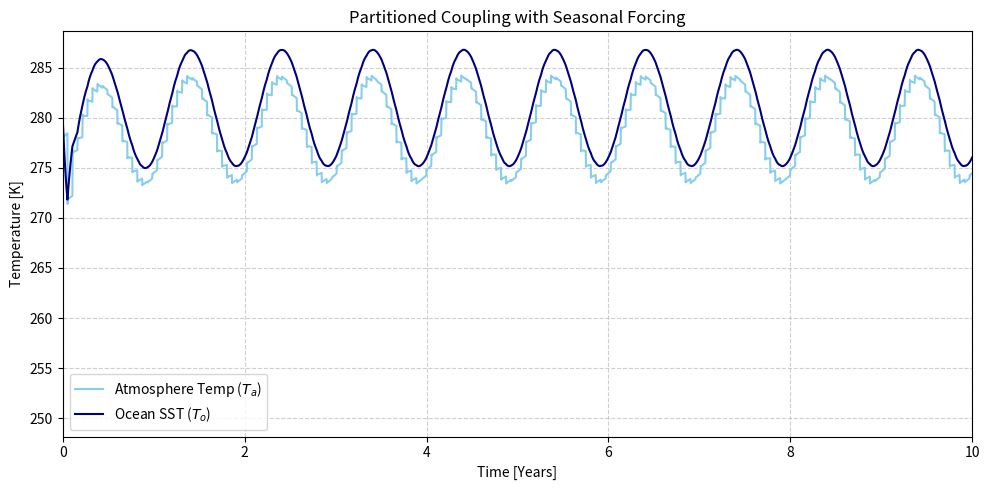

Write Python code to recreate this figure.
import numpy as np
import matplotlib.pyplot as plt

# === Simplified Constants ===
# Physical constants representing simplified physics
ALPHA_Q = 10.0      # Heat exchange coefficient [W/(m^2 K)]
SIGMA = 5.67e-8     # Stefan-Boltzmann constant [W/(m^2 K^4)]

# Forcing terms (e.g., solar radiation) - NOW MEAN VALUES
R_A_MEAN = 150.0    # Mean net radiation absorbed by atmosphere [W/m^2]
R_O_MEAN = 340.0    # Mean net radiation absorbed by ocean [W/m^2]

# Amplitudes for the seasonal cycle
# These values are illustrative and can be adjusted for desired variability
R_A_AMPLITUDE = 15.0 # Seasonal amplitude for atmosphere radiation [W/m^2]
R_O_AMPLITUDE = 70.0 # Seasonal amplitude for ocean radiation [W/m^2]

# Model-specific parameters
EPSILON_A = 0.5     # Atmosphere's effective emissivity
EPSILON_O = 0.9     # Ocean's effective emissivity
C_A = 1.0e6         # Heat capacity of the atmosphere per unit area [J/(m^2 K)]
C_O = 4.0e7         # Heat capacity of the ocean mixed layer per unit area [J/(m^2 K)]

# === Coupling and Time Settings ===
CPL_FREQ = 20

# Define total simulation time in years
NUM_YEARS = 10

# Time step is 1 day.
SECONDS_PER_STEP = 24 * 3600 # Time step in seconds (1 day)
DAYS_IN_YEAR = 365.0 # For calculating seasonal cycle
NUM_STEPS = int(NUM_YEARS * DAYS_IN_YEAR) # Total number of steps

# === Initial Conditions ===
T_a_initial = 250.0 # Initial atmospheric temperature [K]
T_o_initial = 280.0 # Initial sea surface temperature [K]

# === Data Storage ===
plot_indices = np.arange(0, NUM_STEPS + 1, 1)
T_a_history = []
T_o_history = []
time_axis = np.linspace(0, NUM_YEARS, len(plot_indices))

# === Main Simulation Loop ===

# Initialize the "true" model states
T_a = T_a_initial
T_o = T_o_initial

# Initialize the "lagged" values that each model component will see.
T_a_lagged_for_ocean = T_a_initial
T_o_lagged_for_atmos = T_o_initial

# Store initial values for plotting
T_a_history.append(T_a)
T_o_history.append(T_o)

for k in range(1, NUM_STEPS + 1):
    # Calculate current time in days for seasonal forcing
    current_day_of_year = (k % DAYS_IN_YEAR)

    # 1. Update time-dependent forcing terms (seasonal cycle)
    # Using sine function to simulate annual cycle.
    # The phase (e.g., -DAYS_IN_YEAR/4) can be adjusted to align peaks with seasons.
    # Here, a simple sine wave means peak radiation around day 91 (spring), then again around day 273 (autumn)
    # If we want peak radiation in summer (e.g., day 172 for NH summer solstice), we could use (current_day_of_year - 172)
    # For simplicity, starting sine wave at 0 at Jan 1.
    R_A = R_A_MEAN + R_A_AMPLITUDE * np.sin(2 * np.pi * current_day_of_year / DAYS_IN_YEAR)
    R_O = R_O_MEAN + R_O_AMPLITUDE * np.sin(2 * np.pi * current_day_of_year / DAYS_IN_YEAR)

    # 2. Exchange information (update lagged values) ONLY at the coupling frequency.
    if k % CPL_FREQ == 0:
        T_a_lagged_for_ocean = T_a
        T_o_lagged_for_atmos = T_o

    # 3. Calculate heat fluxes USING ONLY THE LAGGED VALUES.
    heat_flux_into_atmos = ALPHA_Q * (T_o_lagged_for_atmos - T_a)
    heat_flux_out_of_ocean = ALPHA_Q * (T_o - T_a_lagged_for_ocean)

    # 4. Calculate the rate of temperature change for each system independently.
    dT_a_dt = (R_A - EPSILON_A * SIGMA * T_a**4 + heat_flux_into_atmos) / C_A
    dT_o_dt = (R_O - EPSILON_O * SIGMA * T_o**4 - heat_flux_out_of_ocean) / C_O

    # 5. Update "true" temperatures using the stable time step.
    T_a = T_a + dT_a_dt * SECONDS_PER_STEP
    T_o = T_o + dT_o_dt * SECONDS_PER_STEP

    # 6. Store results for plotting
    T_a_history.append(T_a)
    T_o_history.append(T_o)


# === Plot Results ===
plt.figure(figsize=(10, 5))

# Plot the daily data
plt.plot(time_axis, T_a_history, label='Atmosphere Temp ($T_a$)', color='skyblue', linewidth=1.5)
plt.plot(time_axis, T_o_history, label='Ocean SST ($T_o$)', color='navy', linewidth=1.5)

plt.title('Partitioned Coupling with Seasonal Forcing')
plt.xlabel('Time [Years]')
plt.ylabel('Temperature [K]')
plt.legend()
plt.grid(True, linestyle='--', alpha=0.6)
plt.xlim(0, NUM_YEARS)


plt.tight_layout()
plt.savefig("partitioned_coupling_seasonal.png")